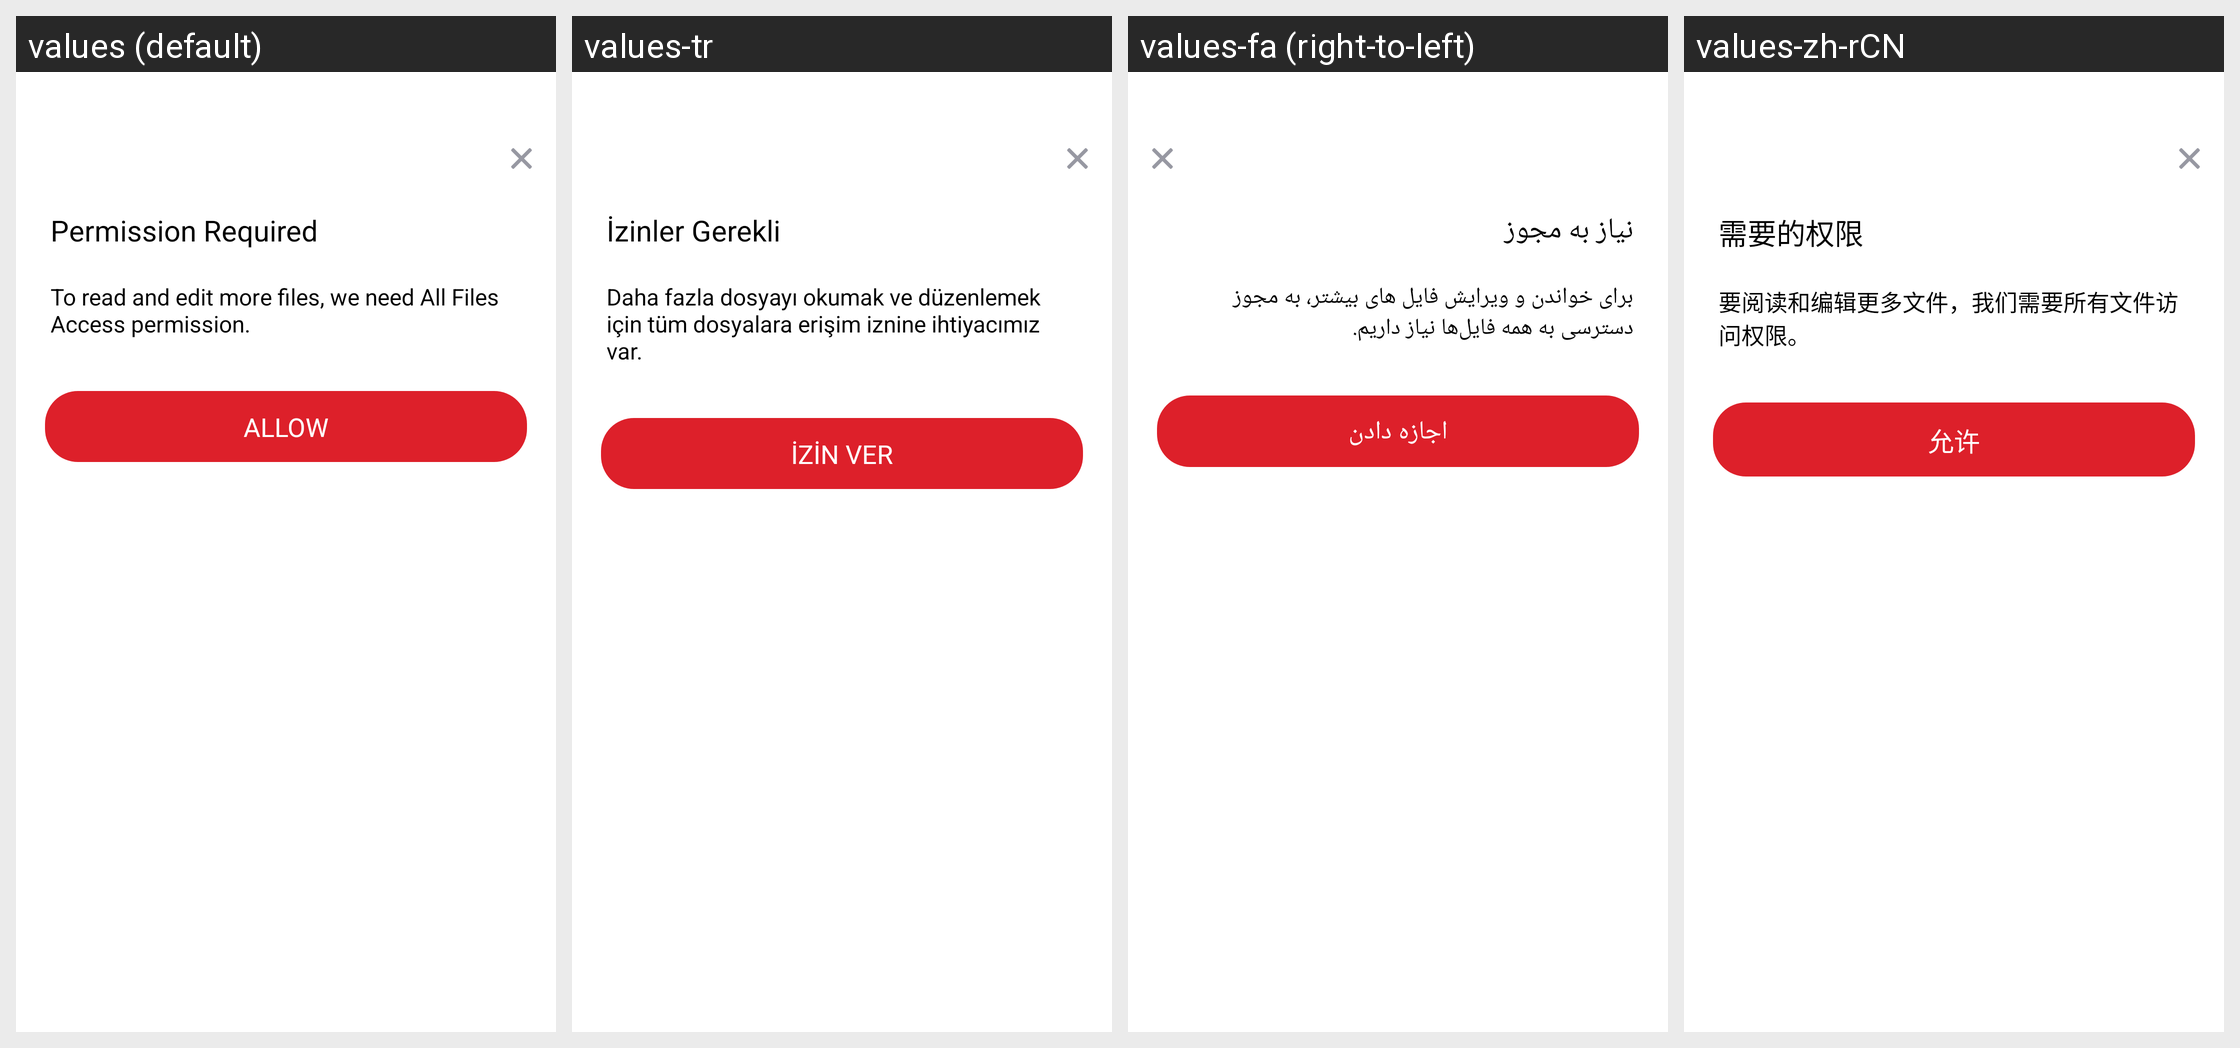

This grid shows one Android layout under several languages. Give, for every string resource on the screen, its name, the default text and each shown locale's text.
Android screen res/layout/dialog_all_file_permission.xml rendered under 4 locales, left to right: values (default), values-tr, values-fa (right-to-left), values-zh-rCN. Device: Nexus 5 (rendered at 1080×1920; each locale shown at half size, 540×960, under a caption strip naming it); theme AppTheme.
Other locales in the repository, not shown: values-af, values-am, values-ar, values-as, values-az, values-be, values-bg, values-bn, values-bn-rIN, values-bs, values-ca, values-cs, values-da, values-de, values-el, values-en, values-en-rAU, values-en-rGB, values-en-rXC, values-es, values-es-rUS, values-et, values-eu, values-fi, values-fil, values-fr, values-fr-rCA, values-gl, values-gu, values-hi, values-hr, values-hu, values-hy, values-id, values-in, values-in-rID, values-is, values-it, values-iw, values-ja, values-ka, values-kk, values-km, values-kn, values-ko, values-ky, values-lo, values-lt, values-lv, values-mk, values-ml, values-mn, values-mr, values-ms, values-my, values-nb, values-ne, values-nl, values-no, values-or, values-pa, values-pl, values-pt, values-pt-rBR, values-pt-rPT, values-ro, values-ru, values-si, values-sk, values-sl, values-sq, values-sr, values-sv, values-sw, values-ta, values-ta-rIN, values-te, values-th, values-th-rTH, values-tl, values-uk, values-ur, values-uz, values-vi, values-zh, values-zh-rHK, values-zh-rTW, values-zu.
Strings drawn on this screen, with the default value and each locale's value (text and hints the layout hard-codes, and strings that could not be matched under every locale, appear in the picture but are not listed):

arg_res_0x7f1303ca
  values: Permission Required
  values-tr: İzinler Gerekli
  values-fa: نیاز به مجوز
  values-zh-rCN: 需要的权限

arg_res_0x7f130046
  values: To read and edit more files, we need All Files Access permission.
  values-tr: Daha fazla dosyayı okumak ve düzenlemek için tüm dosyalara erişim iznine ihtiyacımız var.
  values-fa: برای خواندن و ویرایش فایل های بیشتر، به مجوز دسترسی به همه فایل‌ها نیاز داریم.
  values-zh-rCN: 要阅读和编辑更多文件，我们需要所有文件访问权限。

arg_res_0x7f130373
  values: Allow
  values-tr: İzin Ver
  values-fa: اجازه دادن
  values-zh-rCN: 允许
